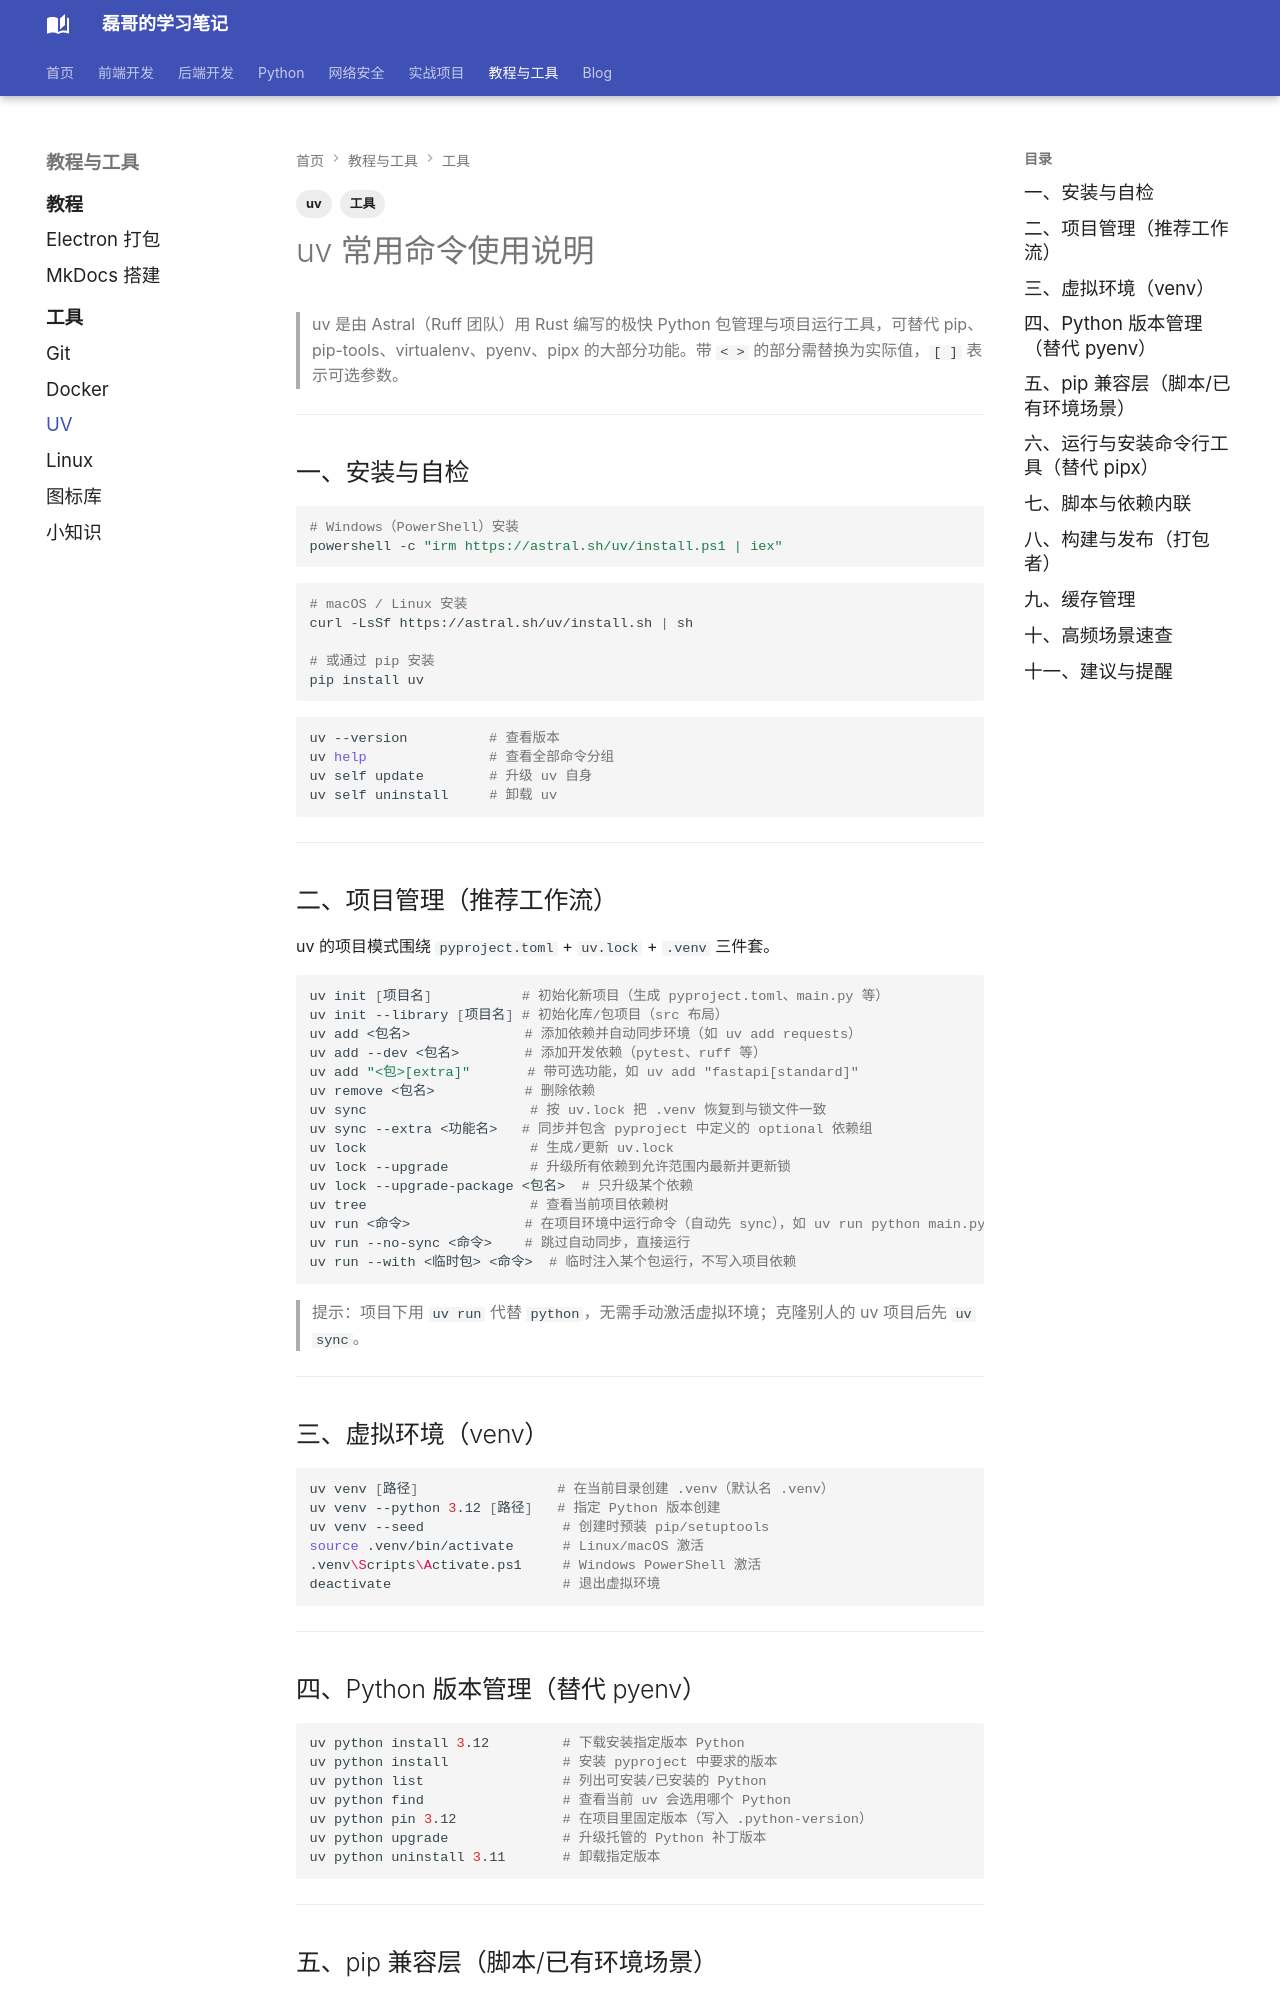

repository: Evan810/mkdoc · page: tools/uv/index.html · generator: mkdocs

---
title: uv 速查
tags:
  - 工具
  - uv
---
# uv 常用命令使用说明

> uv 是由 Astral（Ruff 团队）用 Rust 编写的极快 Python 包管理与项目运行工具，可替代 pip、pip-tools、virtualenv、pyenv、pipx 的大部分功能。带 `< >` 的部分需替换为实际值，`[ ]` 表示可选参数。

---

## 一、安装与自检

```powershell
# Windows（PowerShell）安装
powershell -c "irm https://astral.sh/uv/install.ps1 | iex"
```

```bash
# macOS / Linux 安装
curl -LsSf https://astral.sh/uv/install.sh | sh

# 或通过 pip 安装
pip install uv
```

```bash
uv --version          # 查看版本
uv help               # 查看全部命令分组
uv self update        # 升级 uv 自身
uv self uninstall     # 卸载 uv
```

---

## 二、项目管理（推荐工作流）

uv 的项目模式围绕 `pyproject.toml` + `uv.lock` + `.venv` 三件套。

```bash
uv init [项目名]           # 初始化新项目（生成 pyproject.toml、main.py 等）
uv init --library [项目名] # 初始化库/包项目（src 布局）
uv add <包名>              # 添加依赖并自动同步环境（如 uv add requests）
uv add --dev <包名>        # 添加开发依赖（pytest、ruff 等）
uv add "<包>[extra]"       # 带可选功能，如 uv add "fastapi[standard]"
uv remove <包名>           # 删除依赖
uv sync                    # 按 uv.lock 把 .venv 恢复到与锁文件一致
uv sync --extra <功能名>   # 同步并包含 pyproject 中定义的 optional 依赖组
uv lock                    # 生成/更新 uv.lock
uv lock --upgrade          # 升级所有依赖到允许范围内最新并更新锁
uv lock --upgrade-package <包名>  # 只升级某个依赖
uv tree                    # 查看当前项目依赖树
uv run <命令>              # 在项目环境中运行命令（自动先 sync），如 uv run python main.py / uv run pytest
uv run --no-sync <命令>    # 跳过自动同步，直接运行
uv run --with <临时包> <命令>  # 临时注入某个包运行，不写入项目依赖
```

> 提示：项目下用 `uv run` 代替 `python`，无需手动激活虚拟环境；克隆别人的 uv 项目后先 `uv sync`。

---

## 三、虚拟环境（venv）

```bash
uv venv [路径]                 # 在当前目录创建 .venv（默认名 .venv）
uv venv --python 3.12 [路径]   # 指定 Python 版本创建
uv venv --seed                 # 创建时预装 pip/setuptools
source .venv/bin/activate      # Linux/macOS 激活
.venv\Scripts\Activate.ps1     # Windows PowerShell 激活
deactivate                     # 退出虚拟环境
```

---
